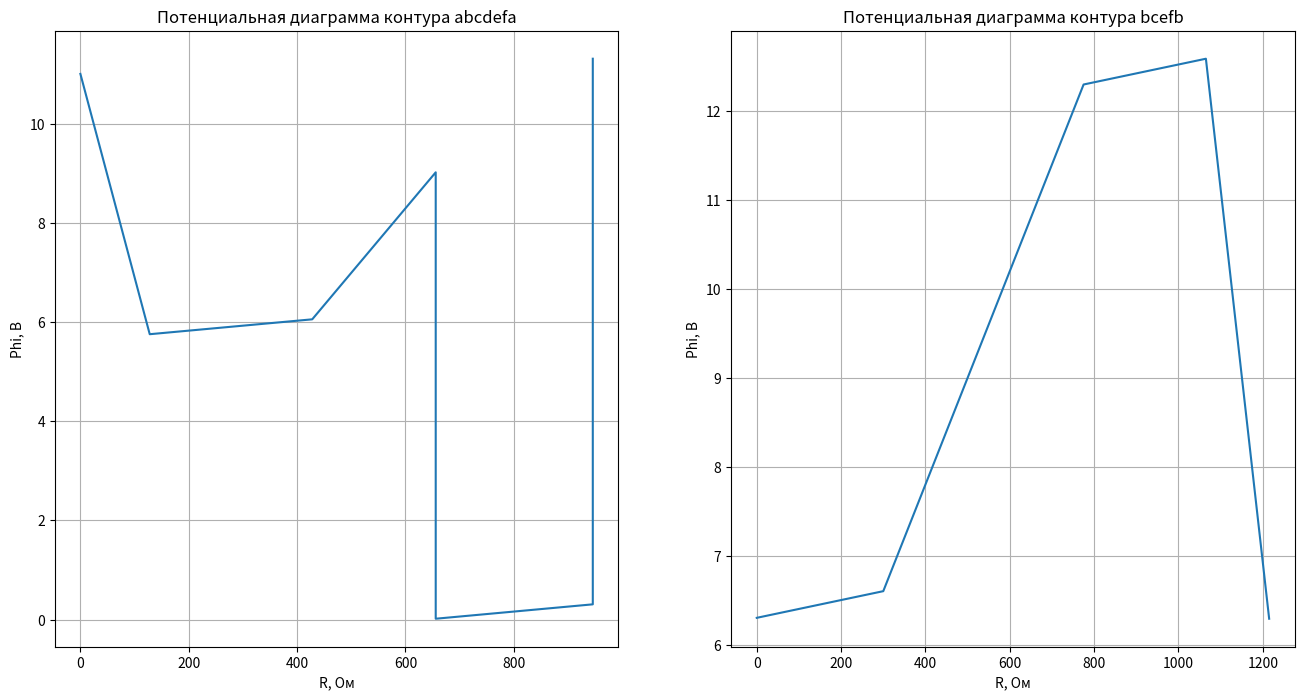

Write the Python code that produced this figure.
import matplotlib.pyplot as plt
from matplotlib import gridspec

Is_mA = [41, -13, -1, -1, 42, 12]
Rs = [128, 228, 290, 300, 150, 475]
E1 = 11
E2 = 9

# Контур abcdefa
phi_a = 11
phi_b = phi_a - Is_mA[0] * Rs[0] / 10**3
phi_c = phi_b - Is_mA[3] * Rs[3] / 10**3
phi_d = phi_c - Is_mA[1] * Rs[1] / 10**3
phi_e = phi_d - E2
phi_f = phi_e - Is_mA[2] * Rs[2] / 10**3
phi_a_calc = phi_f + E1

phi_abcdefa = [phi_a, phi_b, phi_c, phi_d, phi_e, phi_f, phi_a_calc]

print(f'Проверка для контура abcdefa => {phi_a} ~ {phi_a_calc}')

# Контур bcefb
phi_b = 6.3
phi_c = phi_b - Is_mA[3] * Rs[3] / 10**3
phi_e = phi_c + Is_mA[5] * Rs[5] / 10**3
phi_f = phi_e - Is_mA[2] * Rs[2] / 10**3
phi_b_calc = phi_f - Is_mA[4] * Rs[4] / 10**3

phi_bcefb = [phi_b, phi_c, phi_e, phi_f, phi_b_calc]

print(f'Проверка для контура bcefb => {phi_b} ~ {phi_b_calc}')

figure = plt.figure(figsize=(16, 8))
gs = gridspec.GridSpec(1, 2, figure=figure)

def add_plot(axes, title, phi_array, R_array):
    axes.plot(R_array, phi_array)
    axes.set_xlabel('R, Ом')
    axes.set_ylabel('Phi, В')
    axes.grid()
    axes.set_title(title)

# График для abcdefa
axes_abcdefa = plt.subplot(gs[0])

R_c = [0, Rs[0]]
R_c.append(R_c[1] + Rs[3])
R_c.append(R_c[2] + Rs[1])
R_c.append(R_c[3])
R_c.append(R_c[4] + Rs[2])
R_c.append(R_c[5])
print(f'Сопротивления в контуре abcdefa: {R_c}')
print(f'Потенциалы в контуре abcdefa (значения соответствуют точке): {phi_abcdefa}')

add_plot(axes_abcdefa, 'Потенциальная диаграмма контура abcdefa', phi_abcdefa, R_c)

# График для bcefb
axes_bcefb = plt.subplot(gs[1])

R_c = [0, Rs[3]]
R_c.append(R_c[1] + Rs[5])
R_c.append(R_c[2] + Rs[2])
R_c.append(R_c[3] + Rs[4])
print(f'Сопротивления в контуре bcefb: {R_c}')
print(f'Потенциалы в контуре bcefb (значения соответствуют точке): {phi_bcefb}')

add_plot(axes_bcefb, 'Потенциальная диаграмма контура bcefb', phi_bcefb, R_c)

plt.show()
